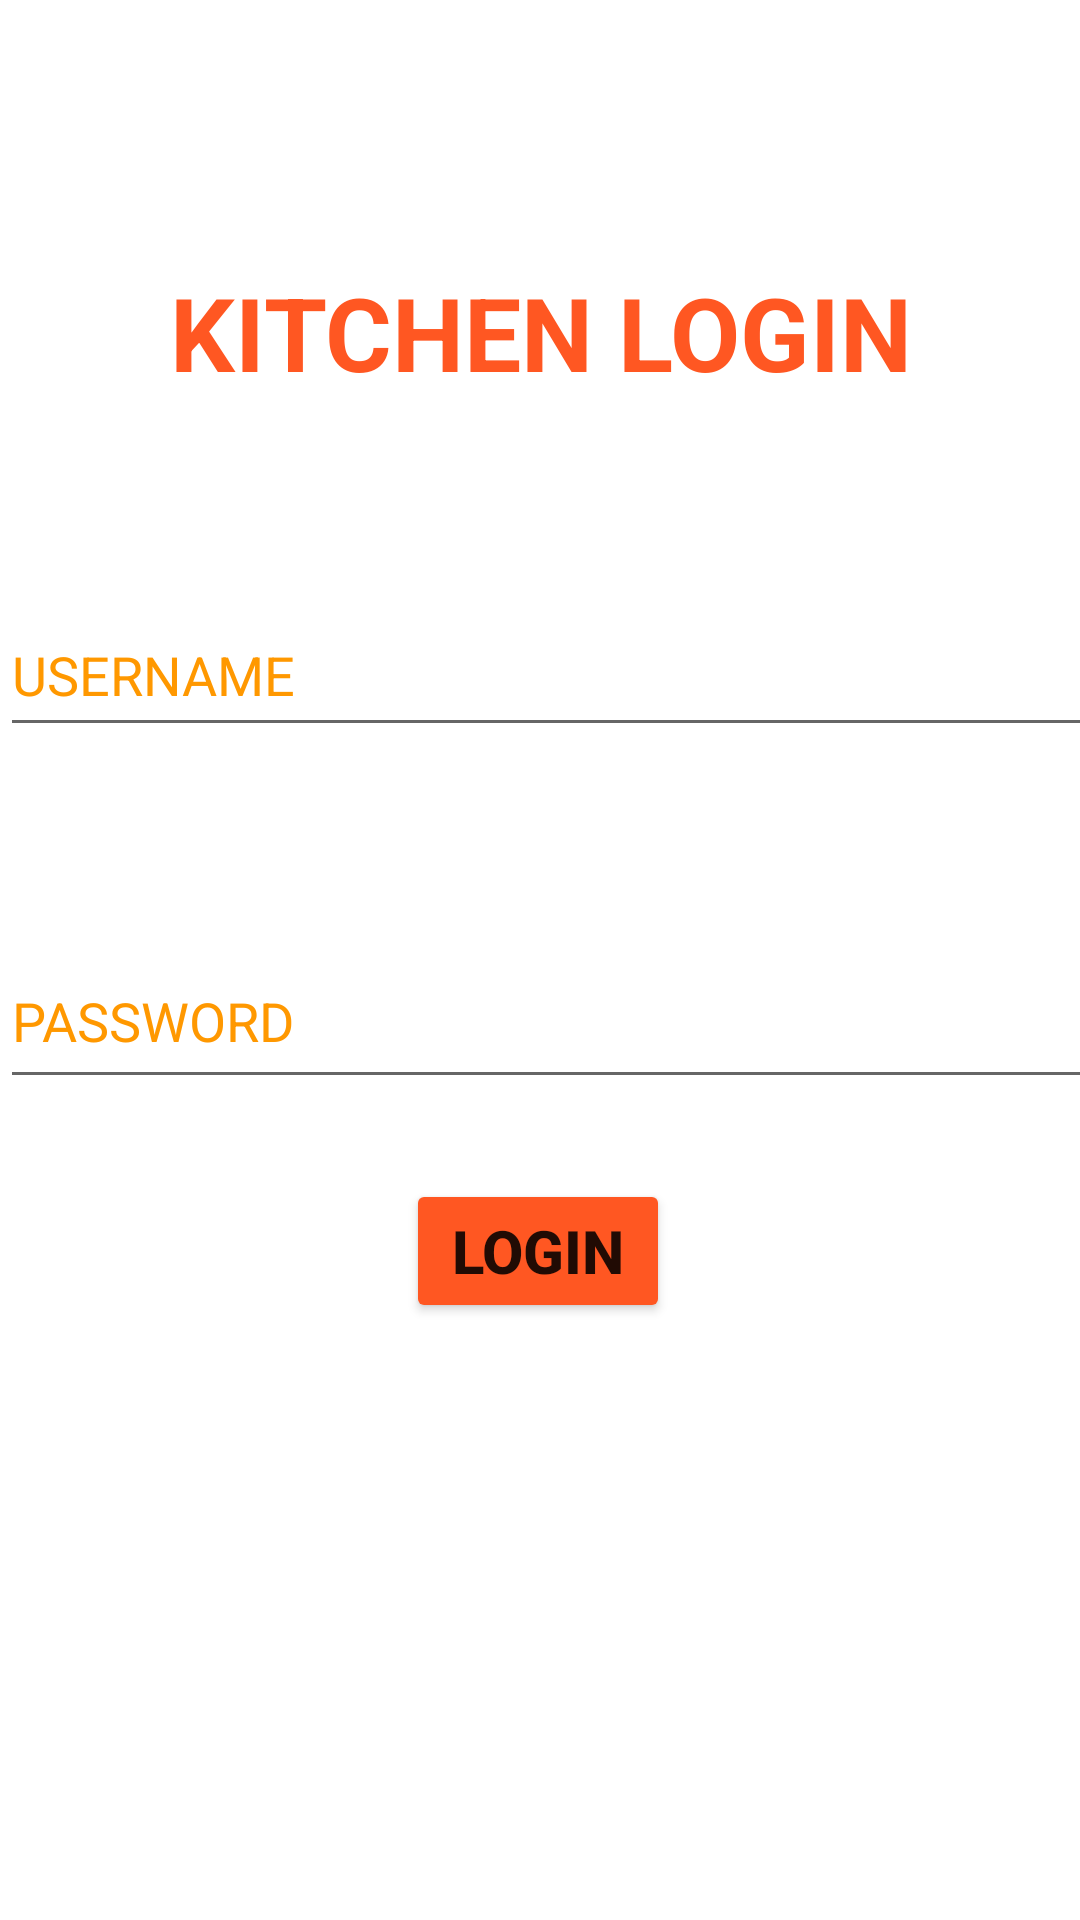

Produce the Android XML layout that renders to this screen, including the resource entries it uses.
<!-- AndroidManifest.xml: application theme Theme.StationOne -->
<!-- res/layout/activity_kitchen_login.xml -->
<?xml version="1.0" encoding="utf-8"?>
<androidx.constraintlayout.widget.ConstraintLayout xmlns:android="http://schemas.android.com/apk/res/android"
    xmlns:app="http://schemas.android.com/apk/res-auto"
    xmlns:tools="http://schemas.android.com/tools"
    android:layout_width="match_parent"
    android:layout_height="match_parent"
    android:background="@drawable/home01"
    tools:context=".KitchenLogin">

    <Button
        android:id="@+id/kitchenLoginButton"
        android:layout_width="wrap_content"
        android:layout_height="wrap_content"
        android:backgroundTint="#FF5722"
        android:text="LOGIN"
        android:textSize="20sp"
        android:textStyle="bold"
        app:layout_constraintBottom_toBottomOf="parent"
        app:layout_constraintEnd_toEndOf="parent"
        app:layout_constraintHorizontal_bias="0.498"
        app:layout_constraintStart_toStartOf="parent"
        app:layout_constraintTop_toTopOf="parent"
        app:layout_constraintVertical_bias="0.664" />

    <EditText
        android:id="@+id/textKitchenPassword"
        android:layout_width="379dp"
        android:layout_height="55dp"
        android:ems="10"
        android:hint="PASSWORD"
        android:inputType="textPassword"
        android:textColorHint="#FF9800"
        app:layout_constraintBottom_toBottomOf="parent"
        app:layout_constraintTop_toBottomOf="@+id/textKitchenUserName"
        app:layout_constraintVertical_bias="0.186"
        tools:layout_editor_absoluteX="16dp" />

    <EditText
        android:id="@+id/textKitchenUserName"
        android:layout_width="380dp"
        android:layout_height="51dp"
        android:ems="10"
        android:hint="USERNAME"
        android:inputType="textPersonName"
        android:textColorHint="#FF9800"
        app:layout_constraintBottom_toBottomOf="parent"
        app:layout_constraintTop_toTopOf="parent"
        app:layout_constraintVertical_bias="0.336"
        tools:layout_editor_absoluteX="16dp" />

    <TextView
        android:id="@+id/textView3"
        android:layout_width="wrap_content"
        android:layout_height="wrap_content"
        android:text="KITCHEN LOGIN"
        android:textAlignment="center"
        android:textColor="#FF5722"
        android:textSize="34sp"
        android:textStyle="bold"
        app:layout_constraintBottom_toBottomOf="parent"
        app:layout_constraintEnd_toEndOf="parent"
        app:layout_constraintStart_toStartOf="parent"
        app:layout_constraintTop_toTopOf="parent"
        app:layout_constraintVertical_bias="0.148" />
</androidx.constraintlayout.widget.ConstraintLayout>
<!-- resources referenced by this layout -->
<resources>
  <style name="Theme.StationOne" parent="Theme.MaterialComponents.DayNight.DarkActionBar">
          
          <item name="colorPrimary">@color/purple_500</item>
          <item name="colorPrimaryVariant">@color/purple_700</item>
          <item name="colorOnPrimary">@color/white</item>
          
          <item name="colorSecondary">@color/teal_200</item>
          <item name="colorSecondaryVariant">@color/teal_700</item>
          <item name="colorOnSecondary">@color/black</item>
          
          <item name="android:statusBarColor" tools:targetApi="l">?attr/colorPrimaryVariant</item>
          
      </style>
  <!-- not gathered from this repository: default colours our renderer supplied (Android Studio template values) -->
  <color name="purple_500">#FF6200EE</color>
  <color name="purple_700">#FF3700B3</color>
  <color name="teal_200">#FF03DAC5</color>
  <color name="teal_700">#FF018786</color>
  <color name="black">#FF000000</color>
  <color name="white">#FFFFFFFF</color>
</resources>
